pico-8 play session: no input (idle)

[t = 2 s] idle ~2s (no d-pad/buttons)
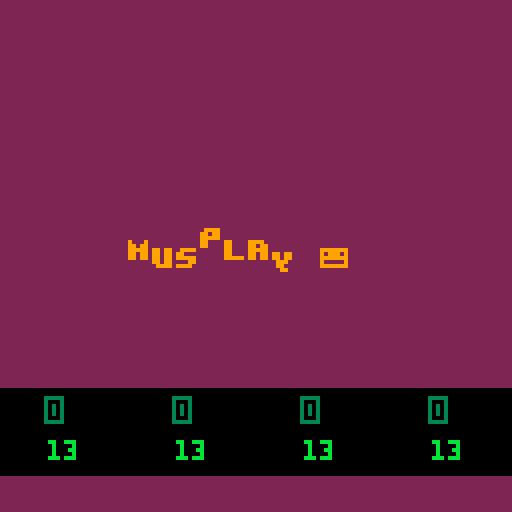

pico-8 cartridge
version 32
__lua__
poke(0x5600,unpack(split"6,8,6,0,0,0,0,0,44,14,44,12,44,0,0,0,39,12,47,3,47,0,0,0,47,12,46,12,39,0,0,0,45,13,47,12,44,0,0,0,47,3,47,12,39,0,0,0,46,2,47,11,47,0,0,0,47,12,44,12,44,0,0,0,46,10,47,11,47,0,0,0,47,13,47,4,39,0,0,0,46,10,47,11,43,0,0,0,39,11,47,11,39,0,0,0,47,3,35,3,47,0,0,0,39,11,43,11,39,0,0,0,46,2,39,3,47,0,0,0,46,2,39,3,35,0,0,0,15,15,15,15,15,0,0,0,31,31,31,31,31,0,0,0,31,31,27,31,31,0,0,0,27,27,4,27,27,0,0,0,27,27,0,27,27,0,0,0,0,0,27,27,27,0,0,0,24,30,31,30,24,0,0,0,3,15,31,15,3,0,0,0,31,3,3,0,0,0,0,0,0,0,24,24,31,0,0,0,17,27,14,31,4,0,0,0,0,0,6,0,0,0,0,0,0,0,0,6,12,0,0,0,0,0,0,0,0,12,12,0,0,0,10,10,0,0,0,0,2,5,2,0,0,0,0,0,0,0,0,0,0,0,0,0,6,6,6,0,6,0,0,0,27,27,0,0,0,0,0,0,10,31,10,31,10,0,0,0,31,7,28,31,4,0,0,0,25,28,14,7,19,0,0,0,7,5,14,5,11,0,0,0,2,2,0,0,0,0,0,0,6,3,3,3,6,0,0,0,3,6,6,6,3,0,0,0,21,14,31,14,21,0,0,0,0,4,14,4,0,0,0,0,0,0,0,6,6,3,0,0,0,0,14,0,0,0,0,0,0,0,0,6,6,0,0,0,24,28,14,7,3,0,0,0,31,19,19,19,31,0,0,0,12,14,13,12,12,0,0,0,15,16,31,3,31,0,0,0,15,8,31,24,31,0,0,0,17,17,31,24,24,0,0,0,31,3,31,16,15,0,0,0,31,1,31,19,31,0,0,0,31,24,12,12,6,0,0,0,30,18,31,19,31,0,0,0,31,19,31,16,31,0,0,0,0,6,0,0,6,0,0,0,0,6,0,0,6,3,0,0,28,14,7,14,28,0,0,0,0,31,0,31,0,0,0,0,7,14,28,14,7,0,0,0,31,25,28,0,4,0,0,0,31,19,27,3,31,0,0,0,15,24,31,27,30,0,0,0,3,3,31,27,30,0,0,0,0,0,30,3,31,0,0,0,24,24,31,27,15,0,0,0,15,27,31,3,30,0,0,0,30,3,15,3,3,0,0,0,0,30,27,31,24,15,0,0,3,3,15,27,27,0,0,0,6,0,15,6,15,0,0,0,24,0,24,27,27,14,0,0,3,27,27,15,27,0,0,0,3,3,3,27,14,0,0,0,0,17,27,31,27,0,0,0,0,0,15,27,27,0,0,0,0,0,30,27,15,0,0,0,0,0,30,27,31,3,0,0,0,0,15,27,31,24,0,0,0,0,15,27,3,0,0,0,0,15,3,12,15,0,0,0,3,7,3,27,31,0,0,0,0,0,27,27,30,0,0,0,0,0,27,27,14,0,0,0,0,0,21,31,27,0,0,0,0,0,27,14,27,0,0,0,0,0,27,31,24,15,0,0,0,31,12,6,31,0,0,0,15,3,3,3,15,0,0,0,3,7,14,28,24,0,0,0,15,12,12,12,15,0,0,0,6,15,9,0,0,0,0,0,0,0,0,0,15,0,0,0,3,6,0,0,0,0,0,0,15,27,31,27,27,0,0,0,31,27,15,27,31,0,0,0,30,3,3,3,31,0,0,0,15,27,27,27,15,0,0,0,31,3,7,3,31,0,0,0,31,3,7,3,3,0,0,0,30,3,27,27,14,0,0,0,27,27,31,27,27,0,0,0,15,6,6,6,15,0,0,0,24,24,24,27,14,0,0,0,27,27,15,27,27,0,0,0,3,3,3,3,31,0,0,0,17,27,31,27,27,0,0,0,25,27,31,27,19,0,0,0,30,27,27,27,15,0,0,0,30,27,31,3,3,0,0,0,14,19,19,27,30,0,0,0,15,27,15,27,27,0,0,0,30,3,31,24,15,0,0,0,15,6,6,6,6,0,0,0,27,27,27,27,30,0,0,0,27,27,14,14,4,0,0,0,27,27,31,27,17,0,0,0,27,27,14,27,27,0,0,0,27,27,14,6,12,0,0,0,31,28,14,7,31,0,0,0,14,6,7,6,14,0,0,0,4,4,0,4,4,0,0,0,7,6,14,6,7,0,0,0,0,22,31,13,0,0,0,0,0,0,0,0,0,0,0,0,127,127,127,127,127,0,0,0,85,42,85,42,85,0,0,0,65,127,93,93,62,0,0,0,62,99,99,119,62,0,0,0,17,68,17,68,17,0,0,0,4,60,28,30,16,0,0,0,28,38,46,62,28,0,0,0,54,62,62,28,8,0,0,0,28,54,119,54,28,0,0,0,28,28,62,28,20,0,0,0,28,62,127,42,58,0,0,0,62,103,99,103,62,0,0,0,127,93,127,65,127,0,0,0,28,4,4,7,7,0,0,0,62,99,107,99,62,0,0,0,16,56,124,56,16,0,0,0,0,0,85,0,0,0,0,0,62,115,99,115,62,0,0,0,8,28,127,62,34,0,0,0,62,28,8,28,62,0,0,0,62,119,99,99,62,0,0,0,0,10,4,80,32,0,0,0,0,17,42,68,0,0,0,0,62,107,119,107,62,0,0,0,127,0,127,0,127,0,0,0,85,85,85,85,85,0,0,0,14,4,30,45,38,0,0,0,17,33,33,37,2,0,0,0,12,30,32,32,28,0,0,0,8,30,8,36,26,0,0,0,78,4,62,69,38,0,0,0,34,95,18,18,10,0,0,0,30,8,60,17,6,0,0,0,16,12,2,12,16,0,0,0,34,122,34,34,18,0,0,0,30,32,0,2,60,0,0,0,8,60,16,2,12,0,0,0,2,2,2,34,28,0,0,0,8,62,8,12,8,0,0,0,18,63,18,2,28,0,0,0,60,16,126,4,56,0,0,0,2,7,50,2,50,0,0,0,15,2,14,16,28,0,0,0,62,64,64,32,24,0,0,0,62,16,8,8,16,0,0,0,8,56,4,2,60,0,0,0,50,7,18,120,24,0,0,0,122,66,2,10,114,0,0,0,9,126,75,109,102,0,0,0,26,39,34,115,50,0,0,0,60,74,73,73,70,0,0,0,18,58,18,58,26,0,0,0,35,98,34,34,28,0,0,0,12,0,8,42,77,0,0,0,0,12,18,33,64,0,0,0,125,121,17,61,93,0,0,0,62,60,8,30,46,0,0,0,6,36,126,38,16,0,0,0,36,78,4,70,60,0,0,0,10,60,90,70,48,0,0,0,30,4,30,68,56,0,0,0,20,62,36,8,8,0,0,0,58,86,82,48,8,0,0,0,4,28,4,30,6,0,0,0,8,2,62,32,28,0,0,0,34,34,38,32,24,0,0,0,62,24,36,114,48,0,0,0,4,54,44,38,100,0,0,0,62,24,36,66,48,0,0,0,26,39,34,35,18,0,0,0,14,100,28,40,120,0,0,0,4,2,6,43,25,0,0,0,0,0,14,16,8,0,0,0,0,10,31,18,4,0,0,0,0,4,15,21,13,0,0,0,0,4,12,6,14,0,0,0,62,32,20,4,2,0,0,0,48,8,14,8,8,0,0,0,8,62,34,32,24,0,0,0,62,8,8,8,62,0,0,0,16,126,24,20,18,0,0,0,4,62,36,34,50,0,0,0,8,62,8,62,8,0,0,0,60,36,34,16,8,0,0,0,4,124,18,16,8,0,0,0,62,32,32,32,62,0,0,0,36,126,36,32,16,0,0,0,6,32,38,16,12,0,0,0,62,32,16,24,38,0,0,0,4,62,36,4,56,0,0,0,34,36,32,16,12,0,0,0,62,34,45,48,12,0,0,0,28,8,62,8,4,0,0,0,42,42,32,16,12,0,0,0,28,0,62,8,4,0,0,0,4,4,28,36,4,0,0,0,8,62,8,8,4,0,0,0,0,28,0,0,62,0,0,0,62,32,40,16,44,0,0,0,8,62,48,94,8,0,0,0,32,32,32,16,14,0,0,0,16,36,36,68,66,0,0,0,2,30,2,2,28,0,0,0,62,32,32,16,12,0,0,0,12,18,33,64,0,0,0,0,8,62,8,42,42,0,0,0,62,32,20,8,16,0,0,0,28,0,30,0,14,0,0,0,8,4,36,66,126,0,0,0,64,40,16,104,6,0,0,0,30,4,30,4,60,0,0,0,4,62,36,4,4,0,0,0,28,16,16,16,62,0,0,0,30,16,30,16,30,0,0,0,62,0,62,32,24,0,0,0,36,36,36,32,16,0,0,0,20,20,20,84,50,0,0,0,2,2,34,18,14,0,0,0,62,34,34,34,62,0,0,0,62,34,32,16,12,0,0,0,62,32,60,32,24,0,0,0,6,32,32,16,14,0,0,0,0,21,16,8,6,0,0,0,0,4,30,20,4,0,0,0,0,0,12,8,30,0,0,0,0,14,12,8,14,0,0,0,12,6,99,48,24,0,0,0,24,48,99,6,12,0,0,0"))

function _init()
	music(0)
end

function _draw()	
	cls()
	rectfill(0,0,128,128,2)
	rectfill(0,97,128,118,0)
	color(9)
	print("\14m",32,60+sin(time())*3)
	print("\14u",38,60+sin(time()/0.9)*3)
	print("\14s",44,60+sin(time()/0.8)*3)
	print("\14p",50,60+sin(time()/0.7)*3)
	print("\14l",56,60+sin(time()/0.6)*3)
	print("\14a",62,60+sin(time()/0.5)*3)
	print("\14y",68,60+sin(time()/0.4)*3)
	print("\14😐",80,60+sin(time()/0.85)*3)
	
	color(3)
	print("\^i"..stat(16),12,100)
	print("\^i"..stat(17),44,100)
	print("\^i"..stat(18),76,100)
	print("\^i"..stat(19),108,100)
	
	color(11)
	print(stat(20),12,110)
	print(stat(21),44,110)
	print(stat(22),76,110)
	print(stat(23),108,110)
end
__gfx__
00000000000000000000000000000000000000000000000000000000000000000000000000000000000000000000000000000000000000000000000000000000
00000000000000000000000000000000000000000000000000000000000000000000000000000000000000000000000000000000000000000000000000000000
00700700000000000000000000000000000000000000000000000000000000000000000000000000000000000000000000000000000000000000000000000000
00077000000000000000000000000000000000000000000000000000000000000000000000000000000000000000000000000000000000000000000000000000
00077000000000000000000000000000000000000000000000000000000000000000000000000000000000000000000000000000000000000000000000000000
00700700000000000000000000000000000000000000000000000000000000000000000000000000000000000000000000000000000000000000000000000000
